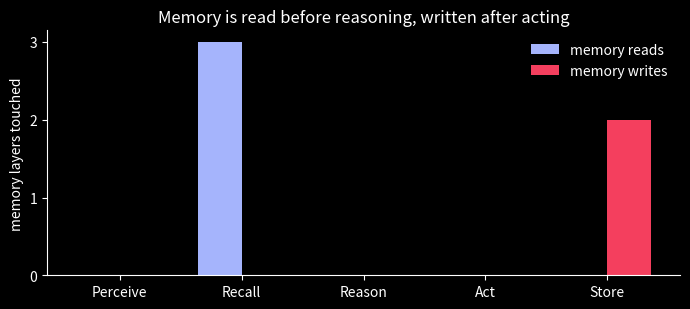

The script that saved this image:
from dataclasses import dataclass, field

@dataclass
class Memory:
    """Three layers, deliberately separated so every access is visible."""
    short_term: list = field(default_factory=list)          # (role, text) this session
    long_term: dict = field(default_factory=dict)           # user_id -> durable facts
    external: dict = field(default_factory=dict)            # doc_id  -> text (knowledge base)

    def new_session(self):
        """Short-term is fleeting: cleared each session. Long-term & external persist."""
        self.short_term = []

mem = Memory()
mem.external = {
    "billing_faq": "To change your plan, open Settings > Billing and pick a new tier. "
                   "Refunds are prorated automatically.",
    "login_faq":   "If you are locked out, use 'Forgot password' to reset. "
                   "Accounts lock after 5 failed attempts for 15 minutes.",
    "escalation":  "Frustrated customers should be escalated to a human agent after "
                   "two negative-sentiment turns.",
}
mem.long_term["u_42"] = {
    "name": "Ada",
    "open_tickets": [{"id": "T-100", "summary": "billing overcharge", "status": "open",
                      "opened": "yesterday"}],
    "sentiment_history": [],
}
print("external docs:", list(mem.external))
print("known user   :", mem.long_term["u_42"]["name"])

NEG_WORDS = {"angry", "furious", "ridiculous", "unacceptable", "again", "still", "worst"}

def perceive(raw_text: str) -> dict:
    """Raw string -> signal dict (intent, sentiment, keywords)."""
    low = raw_text.lower()
    if any(w in low for w in ("bill", "charge", "refund", "plan", "overcharge")):
        intent = "billing"
    elif any(w in low for w in ("login", "log in", "locked", "password")):
        intent = "login"
    else:
        intent = "general"
    sentiment = "negative" if any(w in low for w in NEG_WORDS) else "neutral"
    keywords = [w.strip("?.!,") for w in low.split()]
    return {"text": raw_text, "intent": intent, "sentiment": sentiment, "keywords": keywords}

print(perceive("I'm still being overcharged on my bill, this is unacceptable!"))

def semantic_search(query_keywords, external, k=1):
    """Toy stand-in for a vector-DB similarity search: score docs by keyword overlap."""
    scored = []
    for doc_id, text in external.items():
        overlap = sum(1 for w in query_keywords if w and w in text.lower())
        scored.append((overlap, doc_id, text))
    scored.sort(reverse=True)
    return [(doc_id, text) for score, doc_id, text in scored[:k] if score > 0]

def recall(signal: dict, mem: Memory, user_id: str) -> dict:
    """Read short-term, long-term, and external memory into one context bundle."""
    return {
        "recent_turns": list(mem.short_term),                 # short-term
        "user": mem.long_term.get(user_id, {}),               # long-term
        "docs": semantic_search(signal["keywords"], mem.external),  # external
    }

mem.new_session()
sig = perceive("I'm still being overcharged, ticket from yesterday.")
ctx = recall(sig, mem, "u_42")
print("recalled user  :", ctx["user"]["name"], "| open:", ctx["user"]["open_tickets"])
print("recalled doc   :", ctx["docs"][0][0] if ctx["docs"] else None)

def reason(signal: dict, ctx: dict) -> dict:
    """Pick an action from signal + recalled context. Returns a plan dict."""
    user = ctx["user"]
    # Count negative turns including this one -> escalate on the second.
    neg_history = user.get("sentiment_history", [])
    neg_count = neg_history.count("negative") + (1 if signal["sentiment"] == "negative" else 0)
    if neg_count >= 2:
        return {"action": "escalate", "reason": "repeated dissatisfaction"}
    if ctx["docs"]:
        return {"action": "answer", "doc": ctx["docs"][0][0], "text": ctx["docs"][0][1]}
    return {"action": "clarify"}

def act(plan: dict, ctx: dict) -> str:
    user = ctx["user"]
    ticket = (user.get("open_tickets") or [None])[0]
    if plan["action"] == "escalate":
        return "I hear your frustration \u2014 connecting you to a human agent now."
    if plan["action"] == "answer":
        ref = f" I can see your open ticket {ticket['id']} ({ticket['summary']})." if ticket else ""
        return f"{plan['text']}{ref}"
    return "Could you tell me a bit more so I can help?"

print(act(reason(sig, ctx), ctx))

def store(signal: dict, answer: str, mem: Memory, user_id: str):
    mem.short_term.append(("user", signal["text"]))   # short-term: the turn
    mem.short_term.append(("agent", answer))
    mem.long_term.setdefault(user_id, {}).setdefault("sentiment_history", []) \
        .append(signal["sentiment"])                  # long-term: durable signal

# One full turn = Perceive -> Recall -> Reason -> Act -> Store.
def agent_turn(raw_text: str, mem: Memory, user_id: str) -> str:
    signal = perceive(raw_text)
    ctx    = recall(signal, mem, user_id)
    plan   = reason(signal, ctx)
    answer = act(plan, ctx)
    store(signal, answer, mem, user_id)
    return answer

print("one turn:", agent_turn("How do I change my plan?", mem, "u_42"))

mem.new_session()   # fresh short-term; long-term (ticket, name) survives
mem.long_term["u_42"]["sentiment_history"] = []   # isolate this demo session's sentiment
conversation = [
    "Hi, I think I was overcharged on my bill.",
    "This is unacceptable, I want it fixed.",
    "I'm still furious, nothing has changed!",
]
for turn in conversation:
    print("USER :", turn)
    print("AGENT:", agent_turn(turn, mem, "u_42"))
    print()
print("sentiment_history (long-term):", mem.long_term["u_42"]["sentiment_history"])

import matplotlib.pyplot as plt

plt.style.use("dark_background")
steps = ["Perceive", "Recall", "Reason", "Act", "Store"]
reads  = [0, 3, 0, 0, 0]   # layers read on each step
writes = [0, 0, 0, 0, 2]   # layers written on each step

fig, ax = plt.subplots(figsize=(7, 3.2))
x = range(len(steps))
ax.bar([i - 0.18 for i in x], reads,  width=0.36, label="memory reads",  color="#a5b4fc")
ax.bar([i + 0.18 for i in x], writes, width=0.36, label="memory writes", color="#f43f5e")
ax.set_xticks(list(x)); ax.set_xticklabels(steps)
ax.set_ylabel("memory layers touched"); ax.set_yticks([0, 1, 2, 3])
ax.set_title("Memory is read before reasoning, written after acting")
ax.legend(frameon=False)
for s in ("top", "right"): ax.spines[s].set_visible(False)
plt.tight_layout(); plt.show()

# TODO(you): extend perceive() with a "cancel" intent, and add a cancellation doc.
# Then a cancel query should retrieve it via semantic_search.

def perceive_v2(raw_text: str) -> dict:
    sig = perceive(raw_text)
    # TODO(you): override sig["intent"] = "cancel" when the text is about cancelling
    return sig

# mem.external["cancel_faq"] = "..."   # TODO(you)

# --- check (uncomment once implemented) ---
# sig = perceive_v2("I want to cancel my subscription")
# assert sig["intent"] == "cancel"
# assert semantic_search(sig["keywords"], mem.external), "cancel doc should be retrievable"
# print("Task A passed.")

# TODO(you): add a persistent "escalated" flag so escalation sticks within a session.

def reason_v2(signal: dict, ctx: dict) -> dict:
    # TODO(you): if ctx["user"].get("escalated"): return {"action": "escalate", ...}
    return reason(signal, ctx)

# --- check (uncomment once implemented) ---
# mem.long_term["u_42"]["escalated"] = True
# ctx = recall(perceive("thanks, quick question"), mem, "u_42")
# assert reason_v2(perceive("thanks, quick question"), ctx)["action"] == "escalate"
# print("Task B passed.")
